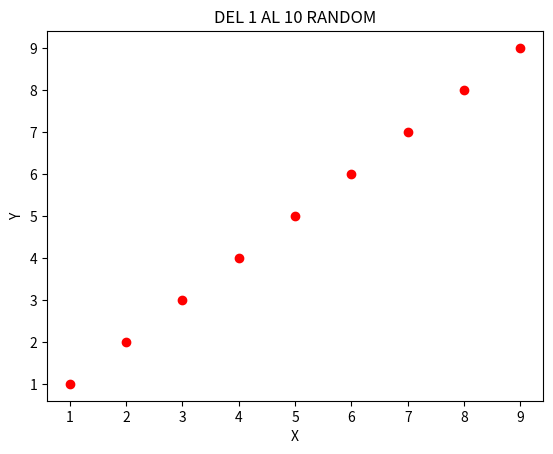

Reproduce this figure in Python.
import matplotlib.pyplot as plt
import numpy as np

x = np.arange(1,10,1)
y = np.arange(1,10,1)

plt.scatter(x,y, color="red")
plt.xlabel("X")
plt.ylabel("Y")
plt.title("DEL 1 AL 10 RANDOM")
plt.show()
